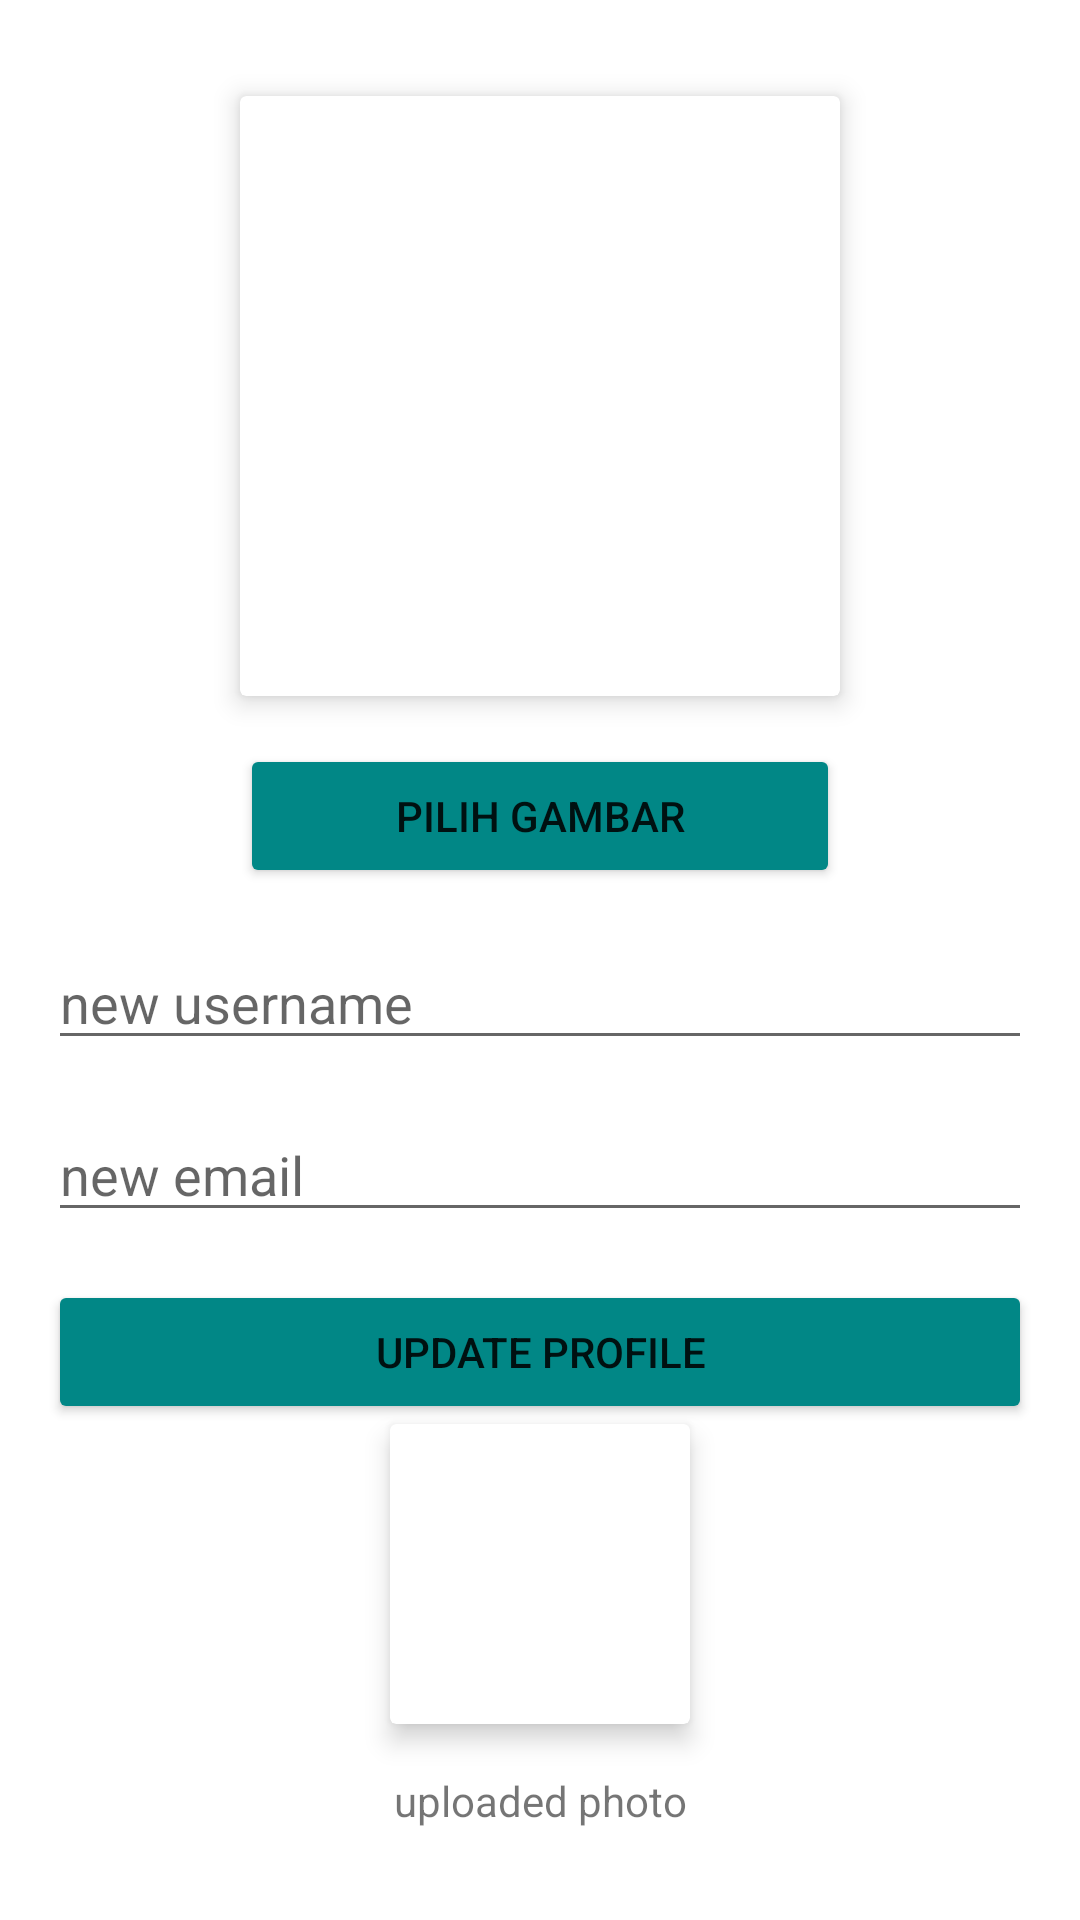

Here is an Android app screen rendered from its layout file. Give the layout XML and the strings, colors and styles it references.
<!-- AndroidManifest.xml: application theme Theme.TugasTugas -->
<!-- res/layout/activity_profile.xml -->
<?xml version="1.0" encoding="utf-8"?>
<androidx.constraintlayout.widget.ConstraintLayout xmlns:android="http://schemas.android.com/apk/res/android"
    xmlns:app="http://schemas.android.com/apk/res-auto"
    xmlns:tools="http://schemas.android.com/tools"
    android:layout_width="match_parent"
    android:layout_height="match_parent"
    tools:context=".ProfileActivity">

    <androidx.cardview.widget.CardView
        android:id="@+id/cv_update"
        android:layout_width="100dp"
        android:layout_height="100dp"
        android:layout_marginStart="32dp"
        android:layout_marginEnd="32dp"
        app:cardElevation="5dp"
        app:cardMaxElevation="5dp"
        app:layout_constraintEnd_toEndOf="parent"
        app:layout_constraintStart_toStartOf="parent"
        app:layout_constraintTop_toBottomOf="@+id/btn_update">

        <ImageView
            android:id="@+id/iv_new_profile"
            android:layout_width="match_parent"
            android:layout_height="match_parent"
            android:scaleType="centerCrop"
            app:srcCompat="@drawable/ic_launcher_foreground" />
    </androidx.cardview.widget.CardView>

    <androidx.cardview.widget.CardView
        android:id="@+id/cardView"
        android:layout_width="200dp"
        android:layout_height="200dp"
        android:layout_marginStart="32dp"
        android:layout_marginTop="32dp"
        android:layout_marginEnd="32dp"
        app:cardElevation="5dp"
        app:cardMaxElevation="5dp"
        app:layout_constraintEnd_toEndOf="parent"
        app:layout_constraintStart_toStartOf="parent"
        app:layout_constraintTop_toTopOf="parent">

        <ImageView
            android:id="@+id/iv_profil"
            android:layout_width="match_parent"
            android:layout_height="match_parent"
            android:scaleType="centerCrop"
            app:srcCompat="@drawable/ic_launcher_foreground" />
    </androidx.cardview.widget.CardView>

    <Button
        android:id="@+id/btn_upload"
        android:layout_width="0dp"
        android:layout_height="wrap_content"
        android:layout_marginTop="16dp"
        android:text="pilih gambar"
        android:backgroundTint="@color/teal_700"
        app:layout_constraintEnd_toEndOf="@+id/cardView"
        app:layout_constraintStart_toStartOf="@+id/cardView"
        app:layout_constraintTop_toBottomOf="@+id/cardView" />

    <Button
        android:id="@+id/btn_update"
        android:layout_width="0dp"
        android:layout_height="wrap_content"
        android:layout_marginTop="16dp"
        android:text="update profile"
        android:backgroundTint="@color/teal_700"
        app:layout_constraintEnd_toEndOf="@+id/et_username"
        app:layout_constraintStart_toStartOf="@+id/et_username"
        app:layout_constraintTop_toBottomOf="@+id/et_username" />

    <EditText
        android:id="@+id/et_email"
        android:layout_width="0dp"
        android:layout_height="wrap_content"
        android:layout_marginStart="16dp"
        android:layout_marginTop="16dp"
        android:layout_marginEnd="16dp"
        android:ems="10"
        android:hint="new username"
        android:inputType="textEmailAddress"
        app:layout_constraintEnd_toEndOf="parent"
        app:layout_constraintStart_toStartOf="parent"
        app:layout_constraintTop_toBottomOf="@+id/btn_upload" />

    <EditText
        android:id="@+id/et_username"
        android:layout_width="0dp"
        android:layout_height="wrap_content"
        android:layout_marginTop="16dp"
        android:ems="10"
        android:hint="new email"
        android:inputType="textPersonName"
        app:layout_constraintEnd_toEndOf="@+id/et_email"
        app:layout_constraintStart_toStartOf="@+id/et_email"
        app:layout_constraintTop_toBottomOf="@+id/et_email" />

    <TextView
        android:id="@+id/textView"
        android:layout_width="wrap_content"
        android:layout_height="wrap_content"
        android:layout_marginTop="16dp"
        android:text="uploaded photo"
        app:layout_constraintEnd_toEndOf="@+id/cv_update"
        app:layout_constraintStart_toStartOf="@+id/cv_update"
        app:layout_constraintTop_toBottomOf="@+id/cv_update" />
</androidx.constraintlayout.widget.ConstraintLayout>
<!-- resources referenced by this layout -->
<resources>
  <style name="Theme.TugasTugas" parent="Theme.MaterialComponents.DayNight.DarkActionBar">
          
          <item name="colorPrimary">@color/purple_500</item>
          <item name="colorPrimaryVariant">@color/purple_700</item>
          <item name="colorOnPrimary">@color/white</item>
          
          <item name="colorSecondary">@color/teal_200</item>
          <item name="colorSecondaryVariant">@color/teal_700</item>
          <item name="colorOnSecondary">@color/black</item>
          
          <item name="android:statusBarColor" tools:targetApi="l">?attr/colorPrimaryVariant</item>
          
      </style>
  <!-- not gathered from this repository: default colours our renderer supplied (Android Studio template values) -->
  <color name="purple_500">#FF6200EE</color>
  <color name="purple_700">#FF3700B3</color>
  <color name="teal_200">#FF03DAC5</color>
  <color name="teal_700">#FF018786</color>
  <color name="black">#FF000000</color>
  <color name="white">#FFFFFFFF</color>
</resources>
